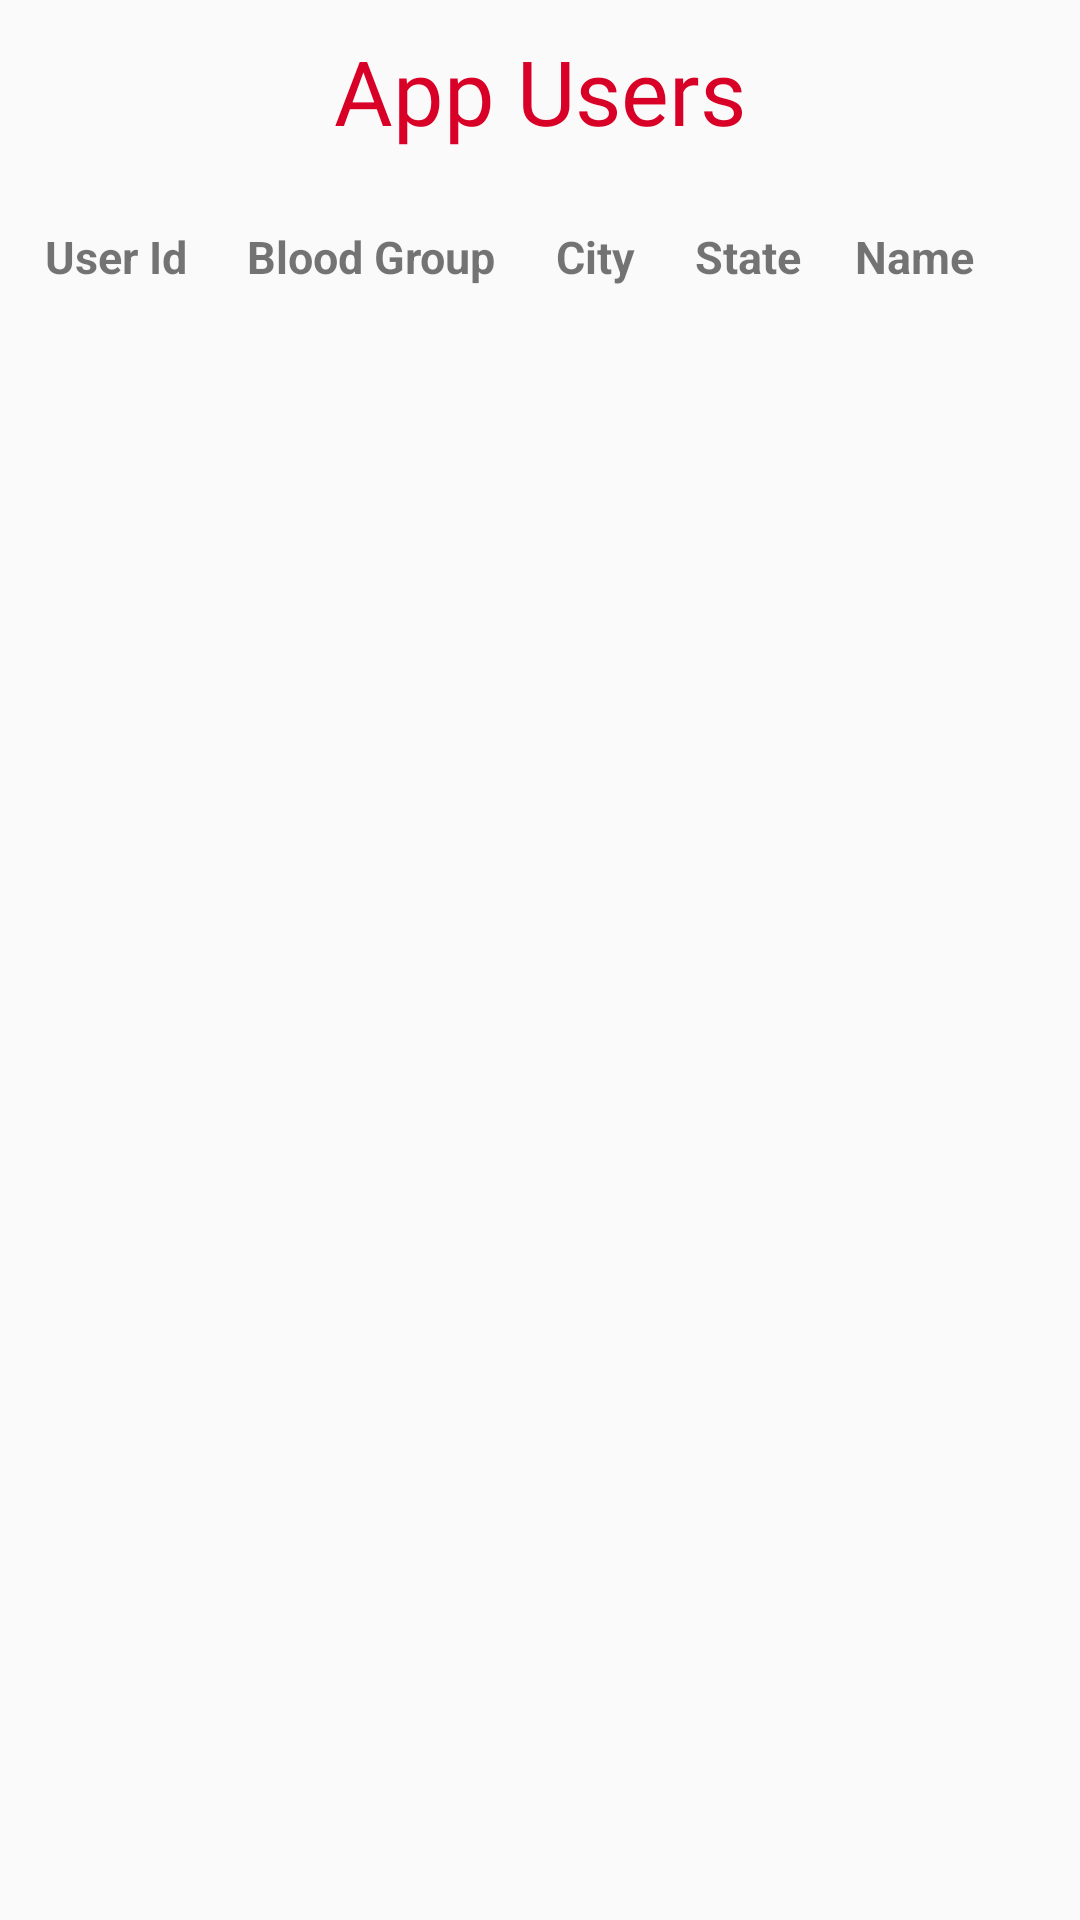

Produce the Android XML layout that renders to this screen, including the resource entries it uses.
<!-- AndroidManifest.xml: application theme Theme.AppCompat.Light -->
<!-- res/layout/activity_show_users.xml -->
<?xml version="1.0" encoding="utf-8"?>
<LinearLayout xmlns:android="http://schemas.android.com/apk/res/android"
    xmlns:app="http://schemas.android.com/apk/res-auto"
    xmlns:tools="http://schemas.android.com/tools"
    android:layout_width="match_parent"
    android:layout_height="match_parent"
    android:orientation="vertical"
    tools:context=".Activity.ShowUsersActivity">

    <TextView
        android:layout_width="match_parent"
        android:layout_height="wrap_content"
        android:layout_marginVertical="10dp"
        android:fontFamily="@font/heading"
        android:gravity="center"
        android:text="@string/app_users"
        android:textColor="@color/bloodRed"
        android:textSize="30sp" />

    <LinearLayout
        android:id="@+id/LLHeader"
        android:layout_width="match_parent"
        android:layout_height="wrap_content"
        android:orientation="horizontal"
        android:padding="5dp">

        <TextView
            android:layout_width="wrap_content"
            android:layout_height="wrap_content"
            android:padding="10dp"
            android:text="@string/user_id"
            android:textSize="15sp"
            android:textStyle="bold" />

        <TextView
            android:layout_width="wrap_content"
            android:layout_height="wrap_content"
            android:padding="10dp"
            android:text="@string/blood_group1"
            android:textSize="15sp"
            android:textStyle="bold" />

        <TextView
            android:layout_width="wrap_content"
            android:layout_height="wrap_content"
            android:padding="10dp"
            android:text="@string/city1"
            android:textSize="15sp"
            android:textStyle="bold" />

        <TextView
            android:layout_width="wrap_content"
            android:layout_height="wrap_content"
            android:padding="10dp"
            android:text="@string/state1"
            android:textSize="15sp"
            android:textStyle="bold" />

        <TextView
            android:layout_width="wrap_content"
            android:layout_height="wrap_content"
            android:padding="8dp"
            android:text="@string/name1"
            android:textSize="15sp"
            android:textStyle="bold" />


    </LinearLayout>

    <androidx.recyclerview.widget.RecyclerView
        android:id="@+id/listView1"
        android:layout_width="match_parent"
        android:layout_height="wrap_content" />

</LinearLayout>
<!-- resources referenced by this layout -->
<resources>
  <color name="bloodRed">#D80027</color>
  <string name="app_users">App Users</string>
  <string name="blood_group1">Blood Group</string>
  <string name="city1">City</string>
  <string name="name1">Name</string>
  <string name="state1">State</string>
  <string name="user_id">User Id</string>
</resources>
